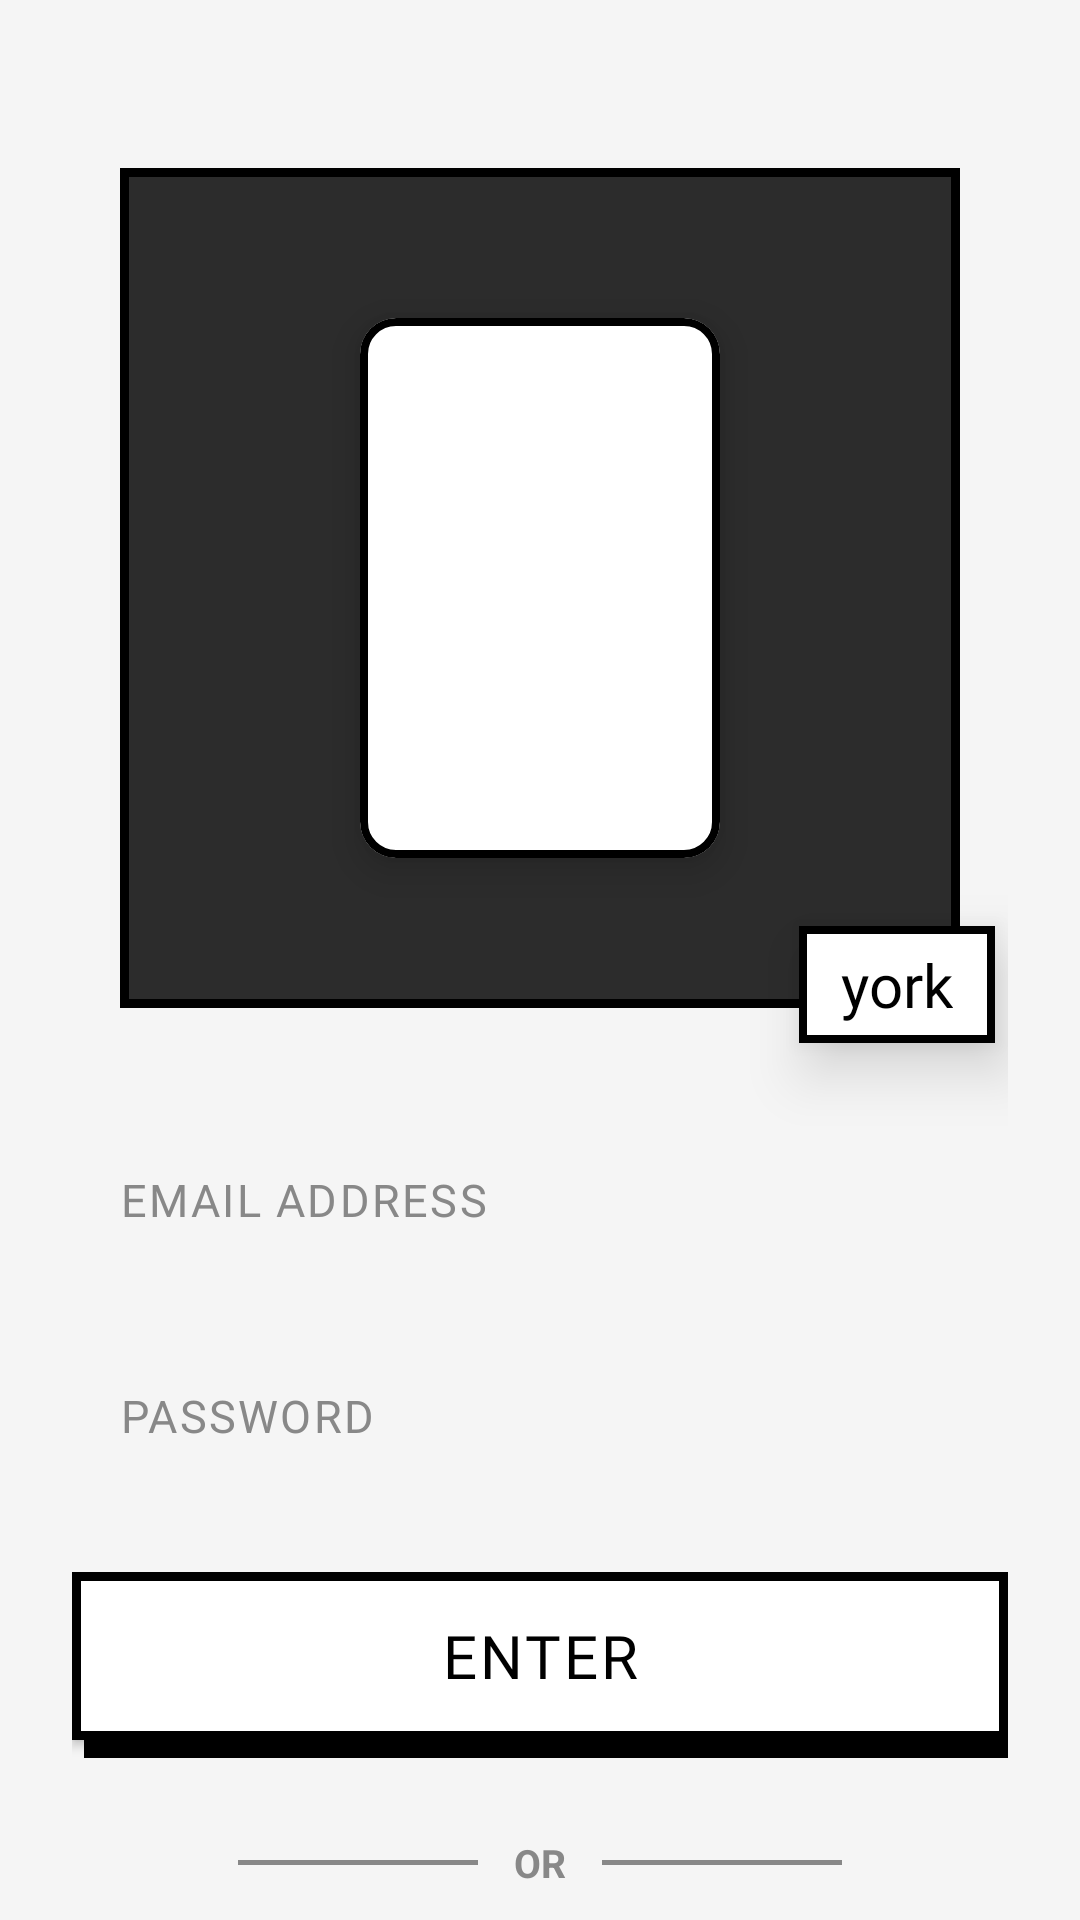

Produce the Android XML layout that renders to this screen, including the resource entries it uses.
<!-- AndroidManifest.xml: application theme Theme.YorkCafe -->
<!-- res/layout/activity_login.xml -->
<?xml version="1.0" encoding="utf-8"?>
<androidx.constraintlayout.widget.ConstraintLayout xmlns:android="http://schemas.android.com/apk/res/android"
    xmlns:app="http://schemas.android.com/apk/res-auto"
    xmlns:tools="http://schemas.android.com/tools"
    android:layout_width="match_parent"
    android:layout_height="match_parent"
    android:background="#F5F5F5"
    tools:context=".LoginActivity">

    <androidx.core.widget.NestedScrollView
        android:layout_width="match_parent"
        android:layout_height="match_parent"
        android:fillViewport="true">

        <androidx.constraintlayout.widget.ConstraintLayout
            android:layout_width="match_parent"
            android:layout_height="wrap_content"
            android:padding="24dp">

            
            <com.google.android.material.card.MaterialCardView
                android:id="@+id/card_graphic_frame"
                android:layout_width="280dp"
                android:layout_height="280dp"
                android:layout_marginTop="32dp"
                app:cardBackgroundColor="#2C2C2C"
                app:cardCornerRadius="0dp"
                app:strokeColor="@color/black"
                app:strokeWidth="3dp"
                app:cardElevation="0dp"
                app:layout_constraintEnd_toEndOf="parent"
                app:layout_constraintStart_toStartOf="parent"
                app:layout_constraintTop_toTopOf="parent">

                <androidx.constraintlayout.widget.ConstraintLayout
                    android:layout_width="match_parent"
                    android:layout_height="match_parent">

                    
                    <com.google.android.material.card.MaterialCardView
                        android:id="@+id/card_skateboarder"
                        android:layout_width="120dp"
                        android:layout_height="180dp"
                        app:cardBackgroundColor="@color/white"
                        app:cardCornerRadius="12dp"
                        app:strokeColor="@color/black"
                        app:strokeWidth="2.5dp"
                        app:cardElevation="8dp"
                        app:layout_constraintBottom_toBottomOf="parent"
                        app:layout_constraintEnd_toEndOf="parent"
                        app:layout_constraintStart_toStartOf="parent"
                        app:layout_constraintTop_toTopOf="parent">

                        <ImageView
                            android:layout_width="match_parent"
                            android:layout_height="match_parent"
                            android:src="@drawable/logo"
                            android:scaleType="centerInside"
                            android:padding="12dp"
                            android:contentDescription="York Skateboarder" />

                    </com.google.android.material.card.MaterialCardView>

                </androidx.constraintlayout.widget.ConstraintLayout>

            </com.google.android.material.card.MaterialCardView>

            
            <com.google.android.material.card.MaterialCardView
                android:id="@+id/card_york_sticker"
                android:layout_width="wrap_content"
                android:layout_height="wrap_content"
                app:cardBackgroundColor="@color/white"
                app:cardCornerRadius="0dp"
                app:strokeColor="@color/black"
                app:strokeWidth="2.5dp"
                app:cardElevation="12dp"
                app:layout_constraintBottom_toBottomOf="@+id/card_graphic_frame"
                app:layout_constraintEnd_toEndOf="@+id/card_graphic_frame"
                android:layout_marginEnd="-12dp"
                android:layout_marginBottom="-12dp">

                <TextView
                    android:layout_width="wrap_content"
                    android:layout_height="wrap_content"
                    android:text="york"
                    android:textColor="@color/black"
                    android:textSize="20sp"
                    android:fontFamily="@font/oswald"
                    android:paddingHorizontal="14dp"
                    android:paddingVertical="6dp" />

            </com.google.android.material.card.MaterialCardView>

            
            <LinearLayout
                android:id="@+id/layout_inputs"
                android:layout_width="match_parent"
                android:layout_height="wrap_content"
                android:orientation="vertical"
                android:layout_marginTop="36dp"
                app:layout_constraintTop_toBottomOf="@+id/card_graphic_frame">

                
                <EditText
                    android:id="@+id/input_email"
                    android:layout_width="match_parent"
                    android:layout_height="56dp"
                    android:background="@drawable/bg_black_sticker"
                    android:backgroundTint="@color/black"
                    android:hint="EMAIL ADDRESS"
                    android:textColorHint="#888888"
                    android:textColor="@color/white"
                    android:inputType="textEmailAddress"
                    android:paddingHorizontal="16dp"
                    android:textSize="15sp"
                    android:fontFamily="@font/oswald"
                    android:letterSpacing="0.05"
                    android:layout_marginBottom="16dp" />

                
                <EditText
                    android:id="@+id/input_password"
                    android:layout_width="match_parent"
                    android:layout_height="56dp"
                    android:background="@drawable/bg_black_sticker"
                    android:backgroundTint="@color/black"
                    android:hint="PASSWORD"
                    android:textColorHint="#888888"
                    android:textColor="@color/white"
                    android:inputType="textPassword"
                    android:paddingHorizontal="16dp"
                    android:textSize="15sp"
                    android:fontFamily="@font/oswald"
                    android:letterSpacing="0.05"
                    android:layout_marginBottom="24dp" />

                
                <FrameLayout
                    android:layout_width="match_parent"
                    android:layout_height="64dp">

                    
                    <View
                        android:layout_width="match_parent"
                        android:layout_height="56dp"
                        android:layout_marginTop="6dp"
                        android:layout_marginStart="4dp"
                        android:background="@color/black" />

                    
                    <com.google.android.material.button.MaterialButton
                        android:id="@+id/btn_login_enter"
                        android:layout_width="match_parent"
                        android:layout_height="56dp"
                        android:text="ENTER"
                        android:textColor="@color/black"
                        android:textSize="20sp"
                        android:fontFamily="@font/oswald"
                        android:letterSpacing="0.05"
                        android:insetTop="0dp"
                        android:insetBottom="0dp"
                        app:backgroundTint="@color/white"
                        app:strokeColor="@color/black"
                        app:strokeWidth="3dp"
                        app:cornerRadius="0dp" />

                </FrameLayout>

            </LinearLayout>

            
            <LinearLayout
                android:id="@+id/layout_divider"
                android:layout_width="match_parent"
                android:layout_height="wrap_content"
                android:orientation="horizontal"
                android:gravity="center"
                android:layout_marginTop="24dp"
                app:layout_constraintTop_toBottomOf="@+id/layout_inputs">

                <View
                    android:layout_width="80dp"
                    android:layout_height="1.5dp"
                    android:background="#888888" />

                <TextView
                    android:layout_width="wrap_content"
                    android:layout_height="wrap_content"
                    android:text="OR"
                    android:textColor="#888888"
                    android:textSize="13sp"
                    android:layout_marginHorizontal="12dp"
                    android:textStyle="bold" />

                <View
                    android:layout_width="80dp"
                    android:layout_height="1.5dp"
                    android:background="#888888" />

            </LinearLayout>

            
            <com.google.android.material.button.MaterialButton
                android:id="@+id/btn_google_signin"
                android:layout_width="match_parent"
                android:layout_height="52dp"
                android:layout_marginTop="24dp"
                android:text="SIGN IN WITH GOOGLE"
                android:textColor="@color/black"
                android:textSize="14sp"
                android:textStyle="bold"
                android:insetTop="0dp"
                android:insetBottom="0dp"
                app:backgroundTint="#F8F8F8"
                app:strokeColor="#CCCCCC"
                app:strokeWidth="1.5dp"
                app:cornerRadius="26dp"
                app:layout_constraintTop_toBottomOf="@+id/layout_divider" />

            
            <TextView
                android:id="@+id/txt_go_to_signup"
                android:layout_width="wrap_content"
                android:layout_height="wrap_content"
                android:text="Need an account?"
                android:textColor="@color/black"
                android:textSize="14sp"
                android:textStyle="bold"
                android:padding="8dp"
                android:layout_marginTop="16dp"
                android:layout_marginBottom="32dp"
                android:clickable="true"
                android:focusable="true"
                app:layout_constraintBottom_toBottomOf="parent"
                app:layout_constraintEnd_toEndOf="parent"
                app:layout_constraintStart_toStartOf="parent"
                app:layout_constraintTop_toBottomOf="@+id/btn_google_signin" />

        </androidx.constraintlayout.widget.ConstraintLayout>

    </androidx.core.widget.NestedScrollView>

</androidx.constraintlayout.widget.ConstraintLayout>
<!-- resources referenced by this layout -->
<resources>
  <color name="black">#FF000000</color>
  <color name="white">#FFFFFFFF</color>
  <style name="Theme.YorkCafe" parent="Base.Theme.YorkCafe" />
  <style name="Base.Theme.YorkCafe" parent="Theme.MaterialComponents.Light.DarkActionBar">
          <item name="colorPrimary">@color/black</item>
      </style>
</resources>
